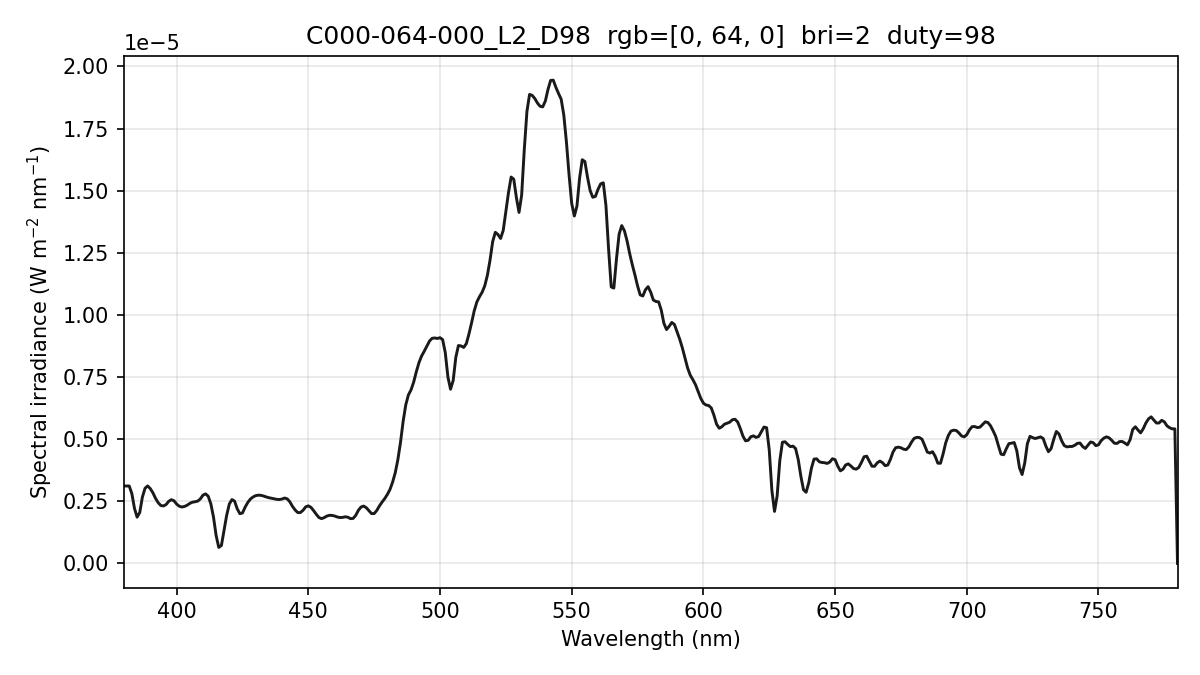

The table this chart was drawn from, first rows:
wavelength_nm, spectral_irradiance_W_m2_nm, spectral_irradiance_std_W_m2_nm, spectral_irradiance_uW_cm2_nm, photon_irradiance_photons_m2_s_nm
380, 3.11564825e-06, 2.35772755e-07, 3.11564825e-04, 5.96012386e+12
381, 3.11564825e-06, 2.35772755e-07, 3.11564825e-04, 5.97580840e+12
382, 3.11564825e-06, 2.35772755e-07, 3.11564825e-04, 5.99149293e+12
383, 2.81126099e-06, 2.08642069e-07, 2.81126099e-04, 5.42029854e+12
384, 2.21605808e-06, 1.59013652e-07, 2.21605808e-04, 4.28386357e+12
385, 1.86082166e-06, 1.08713263e-07, 1.86082166e-04, 3.60652336e+12
386, 2.04993916e-06, 8.52419635e-08, 2.04993916e-04, 3.98337822e+12
387, 2.66599267e-06, 6.14272753e-08, 2.66599267e-04, 5.19389522e+12
388, 3.02214990e-06, 2.74350655e-08, 3.02214990e-04, 5.90297570e+12
389, 3.11841048e-06, 1.39163252e-07, 3.11841048e-04, 6.10669388e+12
390, 3.01030240e-06, 2.16082336e-07, 3.01030240e-04, 5.91014314e+12
391, 2.84008457e-06, 1.87405342e-07, 2.84008457e-04, 5.59025086e+12
392, 2.61767511e-06, 5.77752090e-08, 2.61767511e-04, 5.16565121e+12
393, 2.44340177e-06, 6.51294057e-08, 2.44340177e-04, 4.83404514e+12
394, 2.33105516e-06, 1.57795053e-07, 2.33105516e-04, 4.62351253e+12
395, 2.31185066e-06, 1.63850016e-07, 2.31185066e-04, 4.59705966e+12
396, 2.36795765e-06, 7.07036128e-08, 2.36795765e-04, 4.72054764e+12
397, 2.49937596e-06, 1.89227945e-07, 2.49937596e-04, 4.99511352e+12
398, 2.56424762e-06, 2.88665913e-07, 2.56424762e-04, 5.13767113e+12
399, 2.52151784e-06, 2.15941928e-07, 2.52151784e-04, 5.06475229e+12
400, 2.38881244e-06, 1.34330498e-07, 2.38881244e-04, 4.81022412e+12
401, 2.30266356e-06, 2.50503112e-07, 2.30266356e-04, 4.64834258e+12
402, 2.26994736e-06, 3.04499350e-07, 2.26994736e-04, 4.59372620e+12
403, 2.29258145e-06, 2.62043861e-07, 2.29258145e-04, 4.65107226e+12
404, 2.34207387e-06, 1.62573523e-07, 2.34207387e-04, 4.76327023e+12
405, 2.41459782e-06, 4.84527578e-08, 2.41459782e-04, 4.92292360e+12
406, 2.46361604e-06, 1.20519130e-07, 2.46361604e-04, 5.03526492e+12
407, 2.48181315e-06, 1.63213586e-07, 2.48181315e-04, 5.08495084e+12
408, 2.50625416e-06, 1.51130883e-07, 2.50625416e-04, 5.14764445e+12
409, 2.59475355e-06, 1.35850810e-07, 2.59475355e-04, 5.34247737e+12
410, 2.74731172e-06, 1.40293983e-07, 2.74731172e-04, 5.67041786e+12
411, 2.79745995e-06, 1.80489525e-07, 2.79745995e-04, 5.78800593e+12
412, 2.70239799e-06, 2.56016156e-07, 2.70239799e-04, 5.60492484e+12
413, 2.39473457e-06, 3.76003139e-07, 2.39473457e-04, 4.97886905e+12
414, 1.86471851e-06, 3.87242299e-07, 1.86471851e-04, 3.88630508e+12
415, 1.12432767e-06, 2.67738505e-07, 1.12432767e-04, 2.34889857e+12
416, 6.44646798e-07, 1.12256633e-07, 6.44646798e-05, 1.35001449e+12
417, 7.20072635e-07, 7.02241693e-08, 7.20072635e-05, 1.51159564e+12
418, 1.32923045e-06, 1.26861760e-07, 1.32923045e-04, 2.79704744e+12
419, 1.93522207e-06, 1.14903528e-07, 1.93522207e-04, 4.08195392e+12
420, 2.38663292e-06, 3.81228672e-08, 2.38663292e-04, 5.04612709e+12
421, 2.56930222e-06, 1.15146366e-07, 2.56930222e-04, 5.44528425e+12
422, 2.50710042e-06, 1.60652085e-07, 2.50710042e-04, 5.32607710e+12
423, 2.20002692e-06, 1.38075267e-07, 2.20002692e-04, 4.68480619e+12
424, 2.00243609e-06, 6.27607843e-08, 2.00243609e-04, 4.27413059e+12
425, 2.02975112e-06, 6.55646495e-08, 2.02975112e-04, 4.34265158e+12
426, 2.26208801e-06, 1.85961848e-07, 2.26208801e-04, 4.85112387e+12
427, 2.45037256e-06, 2.39319289e-07, 2.45037256e-04, 5.26724188e+12
428, 2.58851703e-06, 2.29973889e-07, 2.58851703e-04, 5.57722369e+12
429, 2.67218348e-06, 1.76318237e-07, 2.67218348e-04, 5.77094367e+12
430, 2.72647175e-06, 9.43810602e-08, 2.72647175e-04, 5.90191194e+12
431, 2.74605529e-06, 9.39578944e-08, 2.74605529e-04, 5.95812781e+12
432, 2.73973758e-06, 1.27055002e-07, 2.73973758e-04, 5.95821241e+12
433, 2.71267483e-06, 1.24233956e-07, 2.71267483e-04, 5.91301392e+12
434, 2.67528106e-06, 1.49011898e-07, 2.67528106e-04, 5.84497170e+12
435, 2.64522526e-06, 1.33585417e-07, 2.64522526e-04, 5.79262196e+12
436, 2.62237480e-06, 6.97263078e-08, 2.62237480e-04, 5.75578442e+12
437, 2.60080444e-06, 9.95917000e-08, 2.60080444e-04, 5.72153293e+12
438, 2.57826325e-06, 1.77342922e-07, 2.57826325e-04, 5.68492365e+12
439, 2.57053700e-06, 2.43597969e-07, 2.57053700e-04, 5.68082809e+12
... 341 more rows
